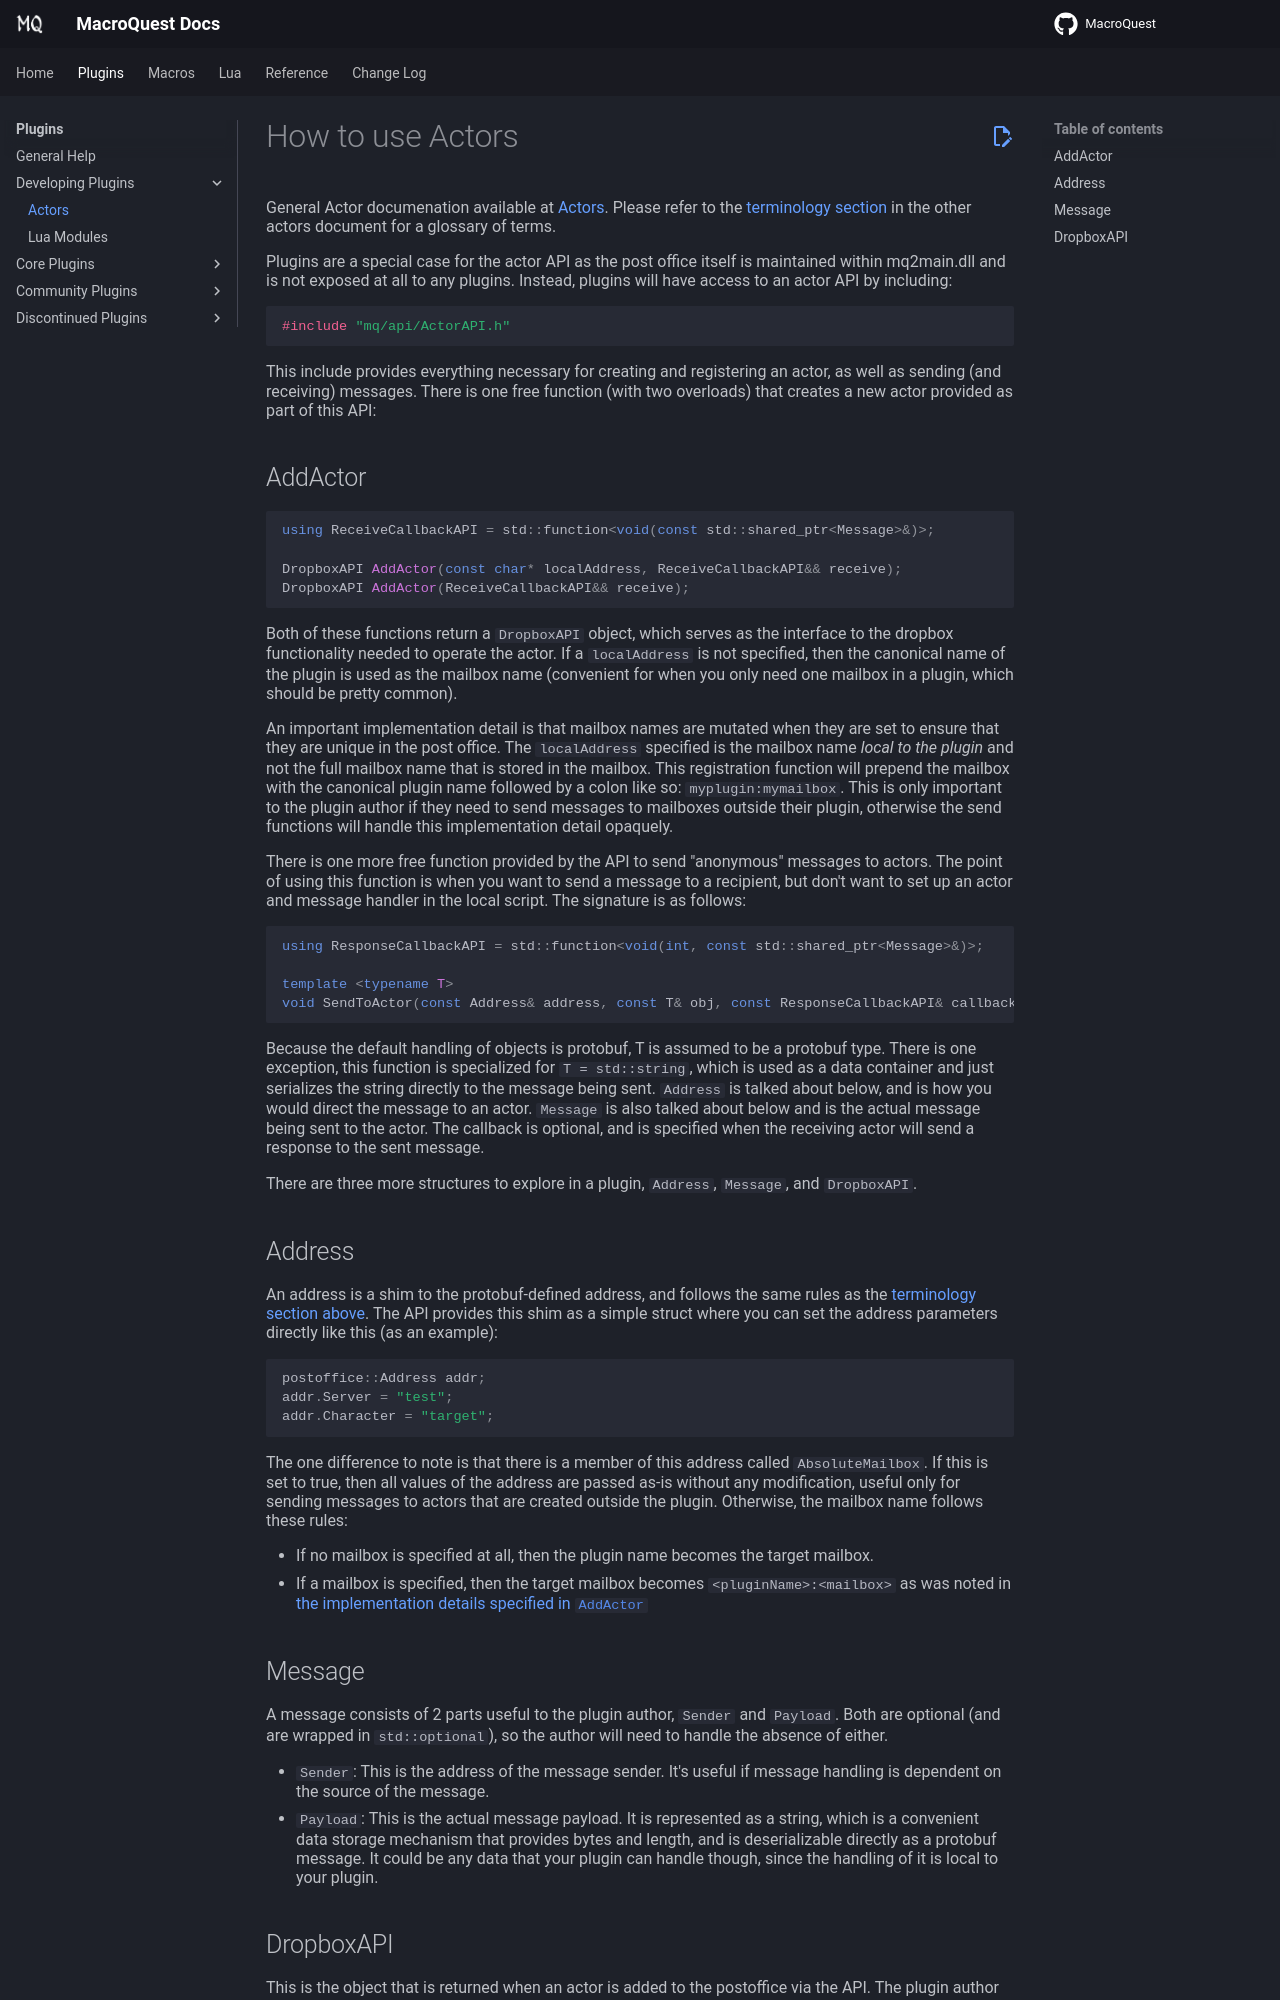

repository: macroquest/docs · page: plugins/developing/actors/index.html · generator: jekyll

# How to use Actors

General Actor documenation available at [Actors](../../main/features/actors.md). Please refer to the [terminology section](../../main/features/actors.md#terminology) in the other actors document for a glossary of terms.

Plugins are a special case for the actor API as the post office itself is maintained within mq2main.dll and is not exposed at all to any plugins. Instead, plugins will have access to an actor API by including:

```cpp
#include "mq/api/ActorAPI.h"
```

This include provides everything necessary for creating and registering an actor, as well as sending (and receiving) messages. There is one free function (with two overloads) that creates a new actor provided as part of this API:

## AddActor

```cpp
using ReceiveCallbackAPI = std::function<void(const std::shared_ptr<Message>&)>;

DropboxAPI AddActor(const char* localAddress, ReceiveCallbackAPI&& receive);
DropboxAPI AddActor(ReceiveCallbackAPI&& receive);
```

Both of these functions return a `DropboxAPI` object, which serves as the interface to the dropbox functionality needed to operate the actor. If a `localAddress` is not specified, then the canonical name of the plugin is used as the mailbox name (convenient for when you only need one mailbox in a plugin, which should be pretty common).

An important implementation detail is that mailbox names are mutated when they are set to ensure that they are unique in the post office. The `localAddress` specified is the mailbox name *local to the plugin* and not the full mailbox name that is stored in the mailbox. This registration function will prepend the mailbox with the canonical plugin name followed by a colon like so: `myplugin:mymailbox`. This is only important to the plugin author if they need to send messages to mailboxes outside their plugin, otherwise the send functions will handle this implementation detail opaquely.

There is one more free function provided by the API to send "anonymous" messages to actors. The point of using this function is when you want to send a message to a recipient, but don't want to set up an actor and message handler in the local script. The signature is as follows:

```cpp
using ResponseCallbackAPI = std::function<void(int, const std::shared_ptr<Message>&)>;

template <typename T>
void SendToActor(const Address& address, const T& obj, const ResponseCallbackAPI& callback = nullptr);
```

Because the default handling of objects is protobuf, T is assumed to be a protobuf type. There is one exception, this function is specialized for `T = std::string`, which is used as a data container and just serializes the string directly to the message being sent. `Address` is talked about below, and is how you would direct the message to an actor. `Message` is also talked about below and is the actual message being sent to the actor. The callback is optional, and is specified when the receiving actor will send a response to the sent message.

There are three more structures to explore in a plugin, `Address`, `Message`, and `DropboxAPI`.

## Address

An address is a shim to the protobuf-defined address, and follows the same rules as the [terminology section above](../../main/features/actors.md#terminology). The API provides this shim as a simple struct where you can set the address parameters directly like this (as an example):

```cpp
postoffice::Address addr;
addr.Server = "test";
addr.Character = "target";
```

The one difference to note is that there is a member of this address called `AbsoluteMailbox`. If this is set to true, then all values of the address are passed as-is without any modification, useful only for sending messages to actors that are created outside the plugin. Otherwise, the mailbox name follows these rules:

- If no mailbox is specified at all, then the plugin name becomes the target mailbox.
- If a mailbox is specified, then the target mailbox becomes `<pluginName>:<mailbox>` as was noted in [the implementation details specified in `AddActor`](#addactor)

## Message

A message consists of 2 parts useful to the plugin author, `Sender` and `Payload`. Both are optional (and are wrapped in `std::optional`), so the author will need to handle the absence of either.

- `Sender`: This is the address of the message sender. It's useful if message handling is dependent on the source of the message.
- `Payload`: This is the actual message payload. It is represented as a string, which is a convenient data storage mechanism that provides bytes and length, and is deserializable directly as a protobuf message. It could be any data that your plugin can handle though, since the handling of it is local to your plugin.
